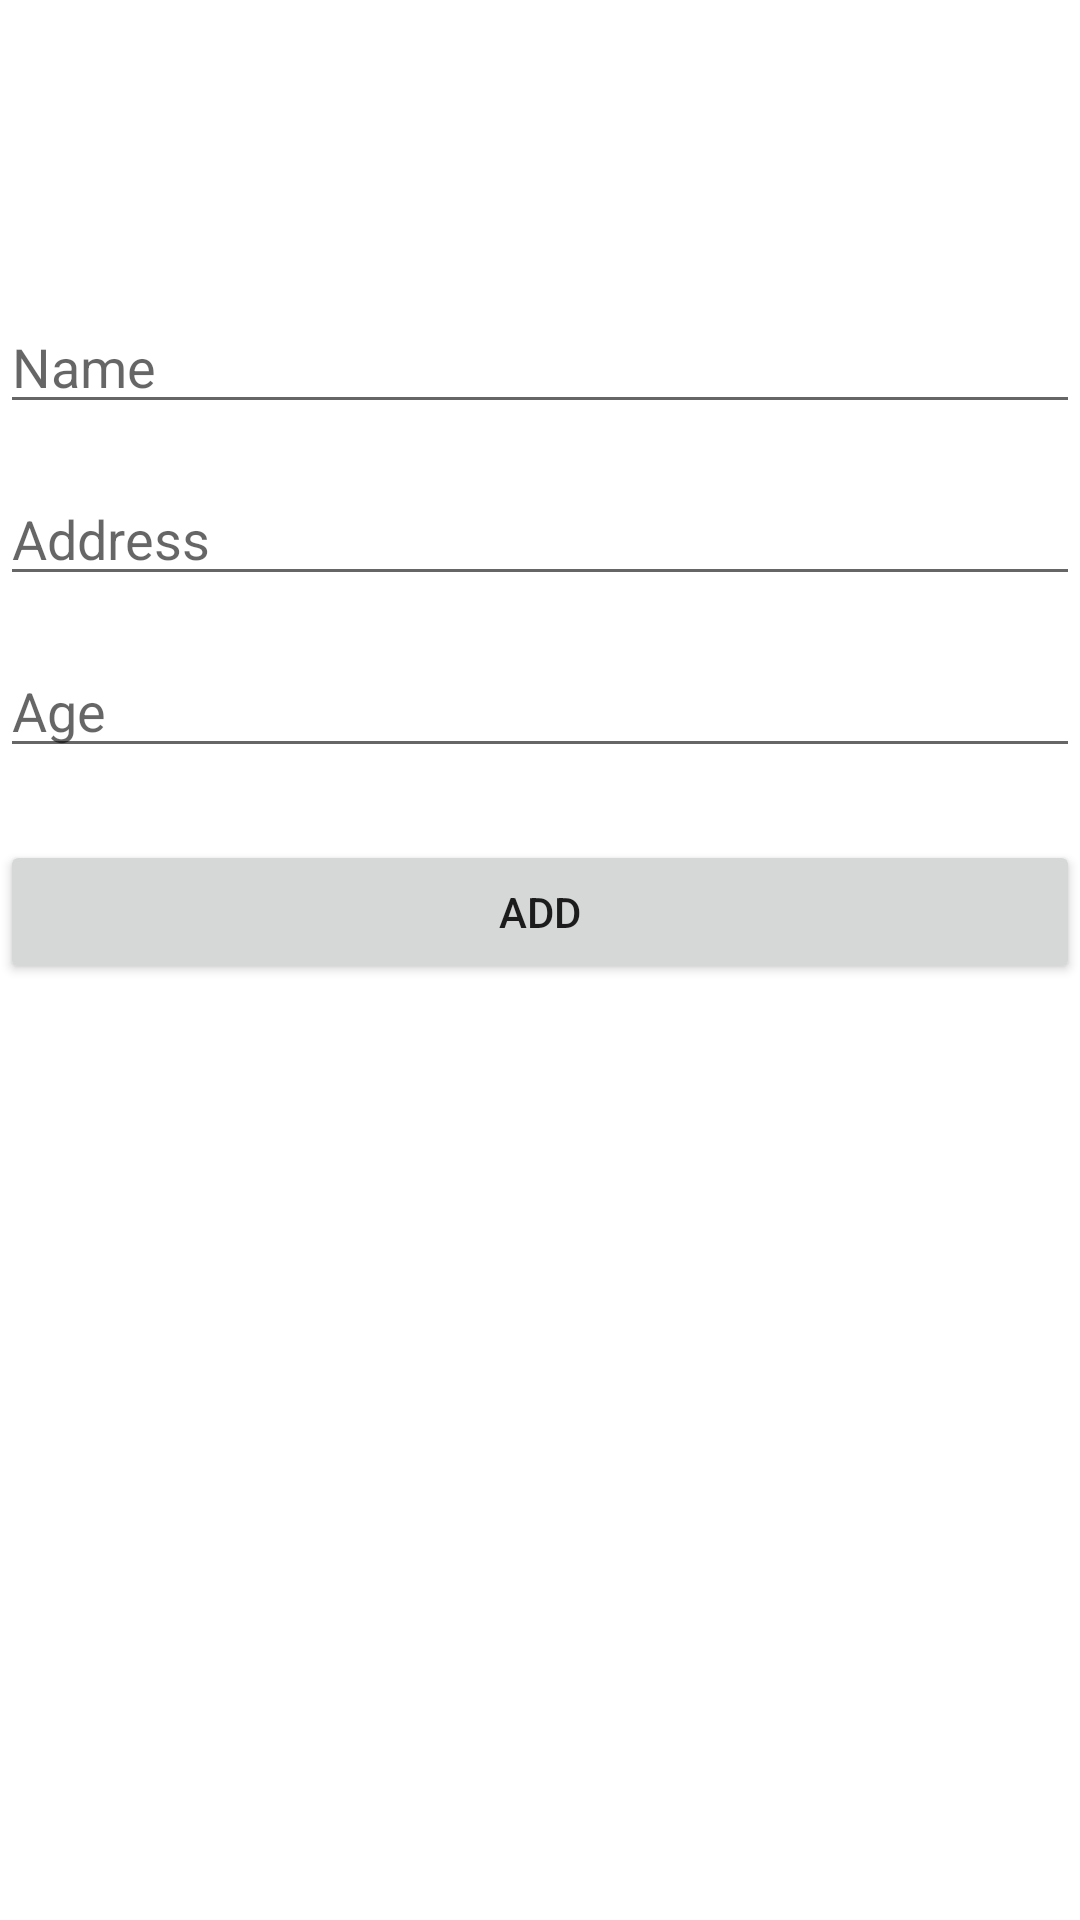

The Android layout XML behind this screen, and the referenced resources:
<!-- AndroidManifest.xml: application theme Theme.Room_b8 -->
<!-- res/layout/fragment_add.xml -->
<?xml version="1.0" encoding="utf-8"?>
<androidx.constraintlayout.widget.ConstraintLayout xmlns:android="http://schemas.android.com/apk/res/android"
    xmlns:tools="http://schemas.android.com/tools"
    android:layout_width="match_parent"
    android:layout_height="match_parent"
    tools:context=".fragment.add.AddFragment"
    xmlns:app="http://schemas.android.com/apk/res-auto">

    <EditText
        android:id="@+id/addName_et"
        android:layout_width="match_parent"
        android:layout_height="wrap_content"
        android:layout_marginTop="100dp"
        android:ems="10"
        android:hint="Name"
        android:inputType="textPersonName"
        app:layout_constraintEnd_toEndOf="parent"
        app:layout_constraintHorizontal_bias="0.5"
        app:layout_constraintStart_toStartOf="parent"
        app:layout_constraintTop_toTopOf="parent" />

    <EditText
        android:id="@+id/addAddress_et"
        android:layout_width="match_parent"
        android:layout_height="wrap_content"
        android:layout_marginTop="16dp"
        android:ems="10"
        android:hint="Address"
        android:inputType="textPersonName"
        app:layout_constraintEnd_toEndOf="parent"
        app:layout_constraintHorizontal_bias="0.5"
        app:layout_constraintStart_toStartOf="parent"
        app:layout_constraintTop_toBottomOf="@+id/addName_et" />

    <EditText
        android:id="@+id/addAge_et"
        android:layout_width="match_parent"
        android:layout_height="wrap_content"
        android:layout_marginTop="16dp"
        android:ems="10"
        android:hint="Age"
        android:inputType="number"
        app:layout_constraintEnd_toEndOf="parent"
        app:layout_constraintHorizontal_bias="0.5"
        app:layout_constraintStart_toStartOf="parent"
        app:layout_constraintTop_toBottomOf="@+id/addAddress_et" />

    <Button
        android:id="@+id/add_btn"
        android:layout_width="match_parent"
        android:layout_height="wrap_content"
        android:layout_marginTop="24dp"
        android:text="Add"
        app:layout_constraintEnd_toEndOf="parent"
        app:layout_constraintHorizontal_bias="0.5"
        app:layout_constraintStart_toStartOf="parent"
        app:layout_constraintTop_toBottomOf="@+id/addAge_et" />

</androidx.constraintlayout.widget.ConstraintLayout>
<!-- resources referenced by this layout -->
<resources>
  <style name="Theme.Room_b8" parent="Theme.MaterialComponents.DayNight.DarkActionBar">
          
          <item name="colorPrimary">@color/purple_500</item>
          <item name="colorPrimaryVariant">@color/purple_700</item>
          <item name="colorOnPrimary">@color/white</item>
          
          <item name="colorSecondary">@color/teal_200</item>
          <item name="colorSecondaryVariant">@color/teal_700</item>
          <item name="colorOnSecondary">@color/black</item>
          
          <item name="android:statusBarColor" tools:targetApi="l">?attr/colorPrimaryVariant</item>
          
      </style>
  <!-- not gathered from this repository: default colours our renderer supplied (Android Studio template values) -->
  <color name="purple_500">#FF6200EE</color>
  <color name="purple_700">#FF3700B3</color>
  <color name="teal_200">#FF03DAC5</color>
  <color name="teal_700">#FF018786</color>
  <color name="black">#FF000000</color>
  <color name="white">#FFFFFFFF</color>
</resources>
